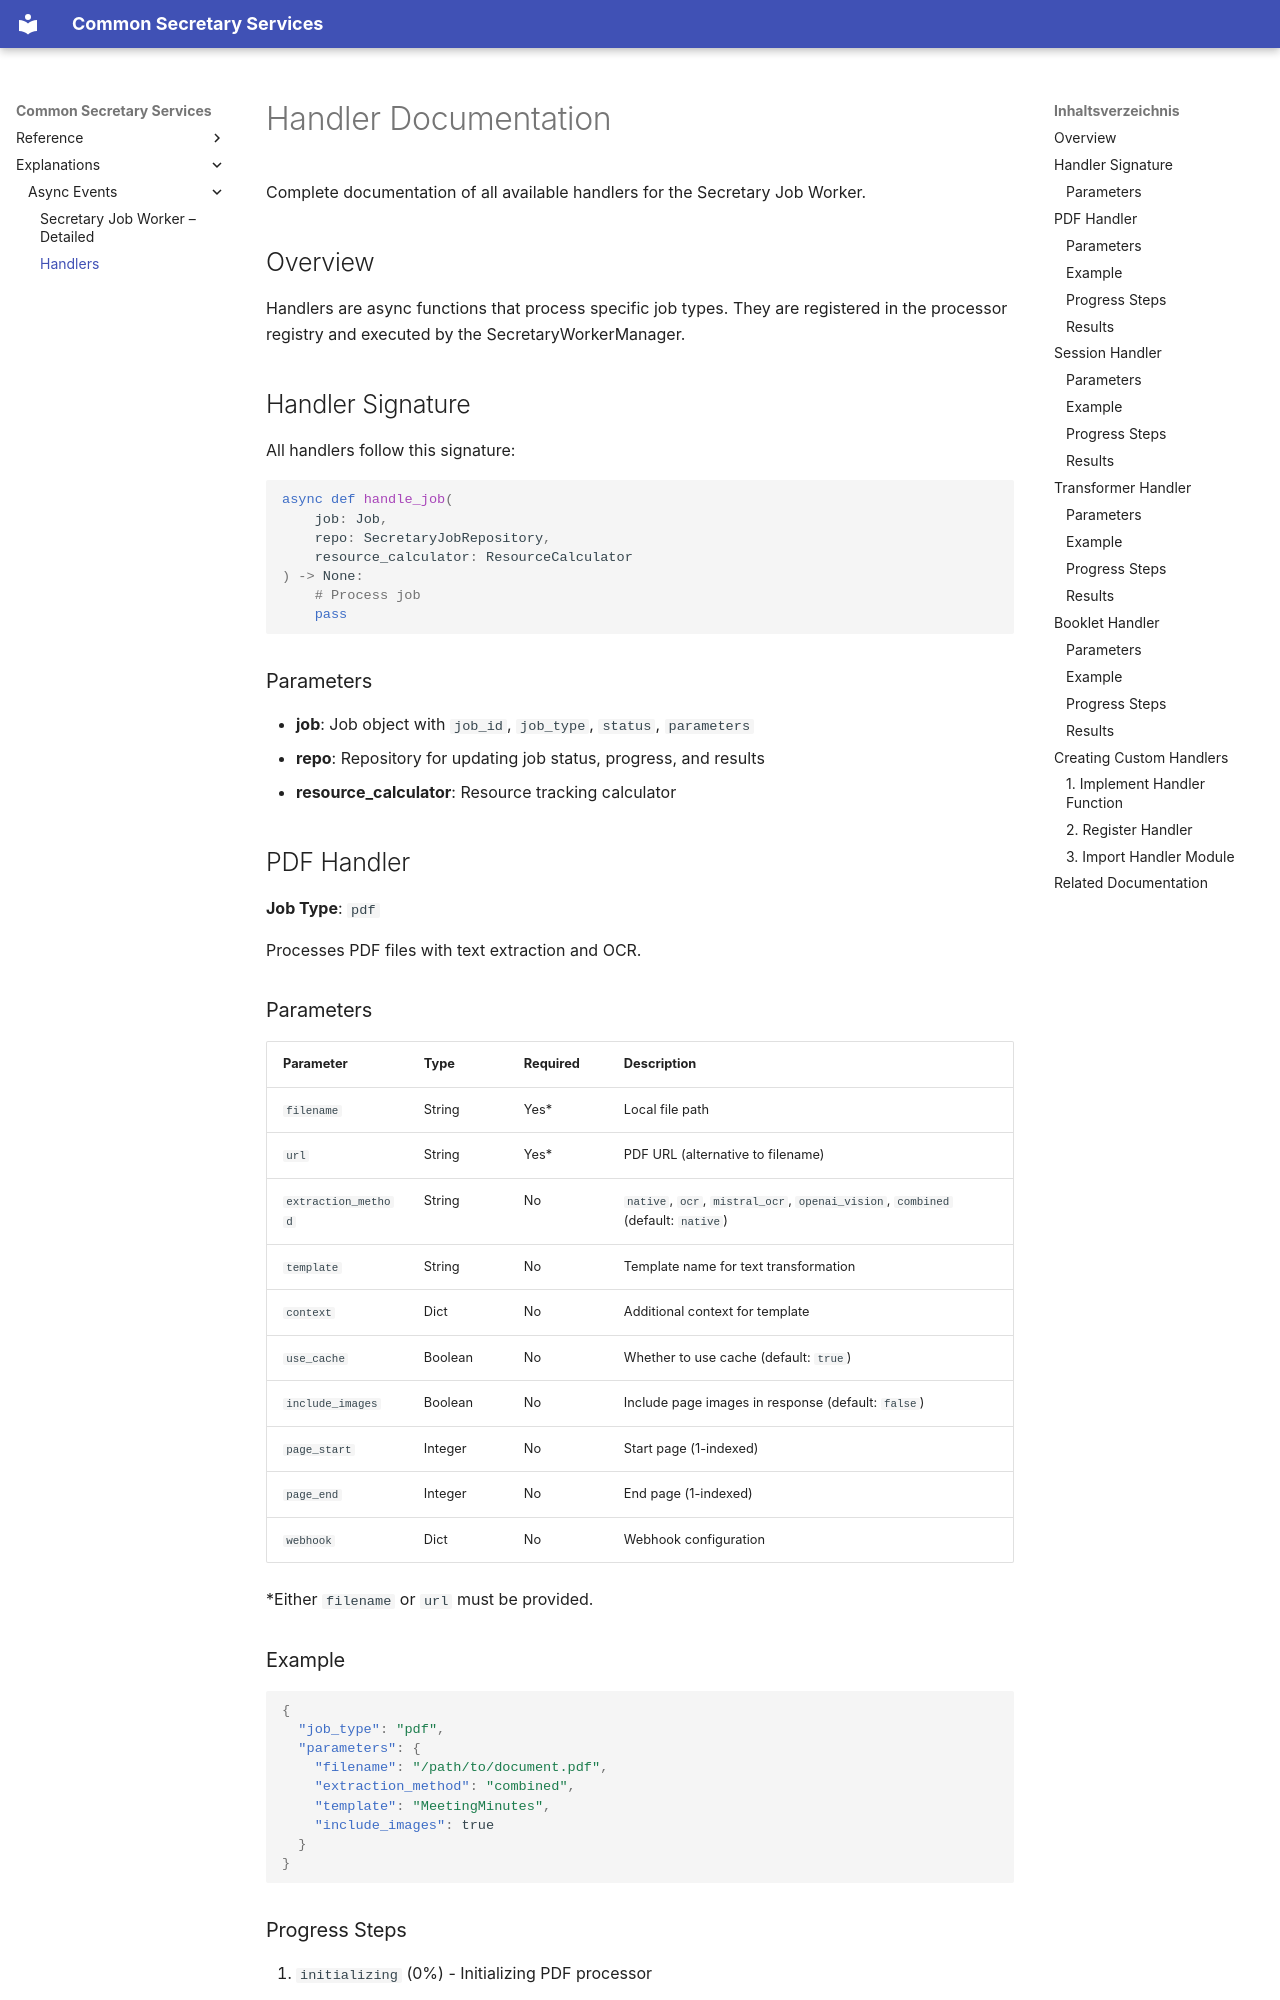

repository: bCommonsLAB/CommonSecretaryServices · page: explanations/async-events/handlers/index.html · generator: mkdocs

# Handler Documentation

Complete documentation of all available handlers for the Secretary Job Worker.

## Overview

Handlers are async functions that process specific job types. They are registered in the processor registry and executed by the SecretaryWorkerManager.

## Handler Signature

All handlers follow this signature:

```python
async def handle_job(
    job: Job,
    repo: SecretaryJobRepository,
    resource_calculator: ResourceCalculator
) -> None:
    # Process job
    pass
```

### Parameters

- **job**: Job object with `job_id`, `job_type`, `status`, `parameters`
- **repo**: Repository for updating job status, progress, and results
- **resource_calculator**: Resource tracking calculator

## PDF Handler

**Job Type**: `pdf`

Processes PDF files with text extraction and OCR.

### Parameters

| Parameter | Type | Required | Description |
|-----------|------|----------|-------------|
| `filename` | String | Yes* | Local file path |
| `url` | String | Yes* | PDF URL (alternative to filename) |
| `extraction_method` | String | No | `native`, `ocr`, `mistral_ocr`, `openai_vision`, `combined` (default: `native`) |
| `template` | String | No | Template name for text transformation |
| `context` | Dict | No | Additional context for template |
| `use_cache` | Boolean | No | Whether to use cache (default: `true`) |
| `include_images` | Boolean | No | Include page images in response (default: `false`) |
| `page_start` | Integer | No | Start page (1-indexed) |
| `page_end` | Integer | No | End page (1-indexed) |
| `webhook` | Dict | No | Webhook configuration |

*Either `filename` or `url` must be provided.

### Example

```json
{
  "job_type": "pdf",
  "parameters": {
    "filename": "/path/to/document.pdf",
    "extraction_method": "combined",
    "template": "MeetingMinutes",
    "include_images": true
  }
}
```

### Progress Steps

1. `initializing` (0%) - Initializing PDF processor
2. `reading_file` (10%) - Reading PDF file
3. `extracting_text` (30%) - Extracting text
4. `processing_images` (60%) - Processing images (if enabled)
5. `applying_template` (80%) - Applying template transformation
6. `finalizing` (90%) - Finalizing results
7. `completed` (100%) - Processing completed
